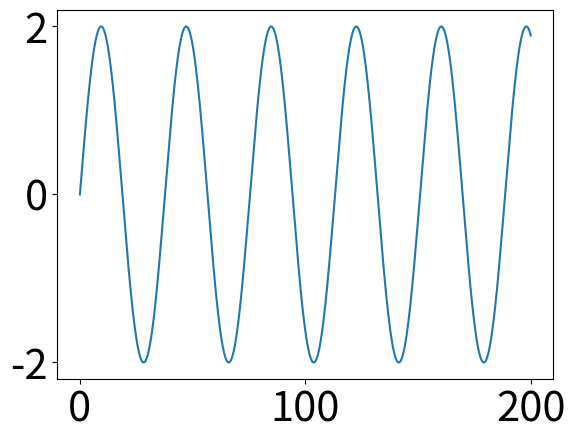
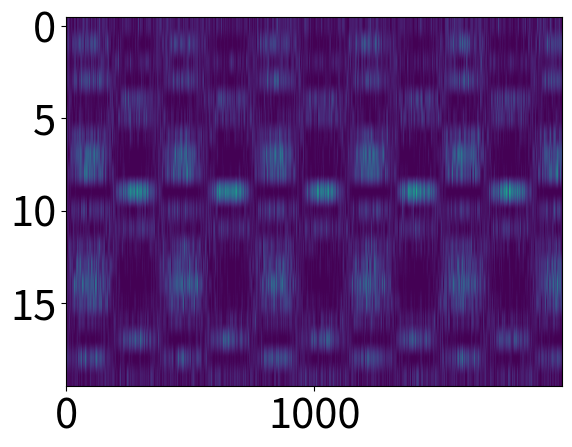
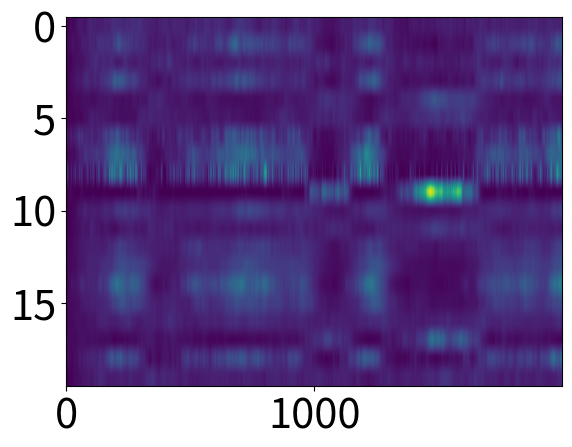
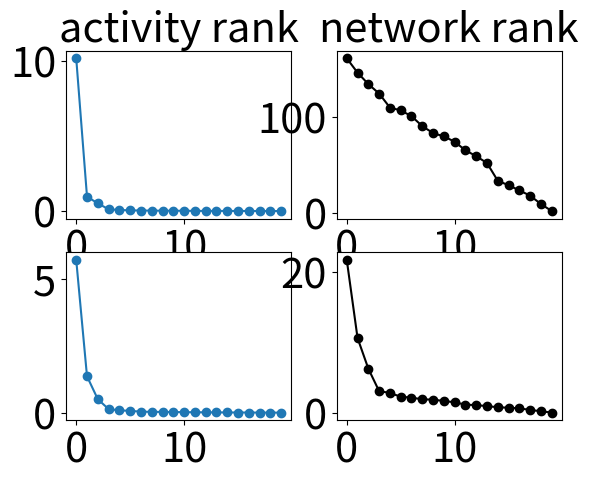
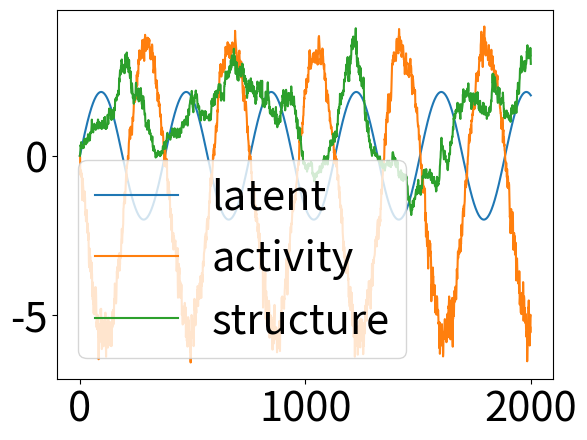

Python code for these plots, in order:
# -*- coding: utf-8 -*-
"""
Created on Mon Dec 26 08:20:39 2022

[redacted]
"""

import numpy as np
from matplotlib import pyplot as plt
import scipy as sp
from scipy.optimize import minimize
from scipy.special import gamma, factorial

import matplotlib 
matplotlib.rc('xtick', labelsize=30) 
matplotlib.rc('ytick', labelsize=30)

###
# Aim to simulate latent dynamcis
# generate spike trains
# fit with GLM network
# ... extentions:
#               adding hidden units
#               recovery with latent (GP or LDS) or network (rank, sparsity, EI) constraints
#               test with perturbation (out-of-equilibrium behavior)
###
# %% network and time length settings
N = 20
T = 200
dt = 0.1
time = np.arange(0,T,dt)
lt = len(time)
sig = .5
tau_l = 10

# %% latent dynamics
# potential: V(x) = 1/4*x**4 - x**2 - c*x
c = 0.
def vf(x):
    return -(x**3 - 2*x - c)
latent = np.zeros(lt)
for tt in range(lt-1):
    latent[tt+1] = latent[tt] + dt/tau_l*(vf(latent[tt])) + np.sqrt(dt*sig)*np.random.randn()

latent = 2*np.sin(time/6)

plt.figure()
plt.plot(time,latent)

# %% spiking process
M = np.random.randn(N)*1.  # N by latent D
#M = np.ones(N)
b = 0  # offiset for LDS
J = np.random.randn(N,N)*20.
randM = np.random.randn(N,N)
rank = 2
UU,SS,VV = np.linalg.svd(randM)
v1, v2 = UU[:,:rank], VV[:rank,:]
v1, v2 = np.random.randn(N), np.random.randn(N)
#J = (v1 @ v1.T + v2.T @ v2)*1 + J*0 + 0*v1@v2
#np.fill_diagonal(J, -2*np.ones(N))

spk = np.zeros((N,lt))  # spike train
rt = spk*1  # spike rate
tau_r = np.random.rand(N)*5
lamb_max, lamb_min = 2, 0
def NL(x):
    """
    Spiking nonlinearity
    """
#    nl = x * (x > 0)
#    nl = (lamb_max-lamb_min)/(1+np.exp(-x)) + lamb_min
    nl = np.log(1+np.exp(x))
#    nl = np.exp(x)
    return nl
def phi(x):
    """
    Synaptic nonlinearity
    """
#    ph = lamb_max/(1+np.exp(-x)) + lamb_min
#    ph = np.tanh(x)
    ph = x
    return ph

def spiking(nl):
    """
    Stochastic spiking process
    """
    ### Poisson spikes
    spk = np.random.poisson(nl)
    
    ### Bernoulli spikes
#    spk = np.random.binomial(1, nl)
    
    ### neg-binomial
#    rnb = 0.1
#    spk = np.random.negative_binomial(nl+rnb,rnb)
    return spk
    

for tt in range(lt-1):
     spk[:,tt] = spiking(NL(M*latent[tt]-b))
#     spk[:,tt] = spiking(NL(J @ phi(rt[:,tt]) + 0)*dt)  # matched model control
     rt[:,tt+1] = rt[:,tt] + dt/tau_r*(-rt[:,tt] + spk[:,tt])

plt.figure()
plt.imshow(spk,aspect='auto')#,cmap='gray')

# %% inference
def negLL(ww, spk, rt, dt, f=np.exp, lamb=0):
    N = spk.shape[0]
    b = ww[:N]
    W = ww[N:].reshape(N,N)
#    W = ww.reshape(N,N)
    # poisson log likelihood
    ll = np.sum(spk * np.log(f(W @ phi(rt) + b[:,None])) - f(W @ phi(rt) + b[:,None])*dt) \
            - lamb*np.linalg.norm(W) \
            - lamb*(W.T @ W).sum()
    
    # neg-binomial log-likelihood
#    rnb = 0.1
#    lamb = f(W @ phi(rt) + b[:,None]) + 10**-10
#    ll = np.sum( np.log(gamma(spk+rnb)) - np.log(factorial(spk)) - np.log(gamma(rnb)) \
#                + spk*(np.log(lamb)-np.log(lamb+rnb)) + rnb*(np.log(rnb)-np.log(rnb+lamb)) )
    return -ll

dd = N*N+N
w_init = np.zeros([dd,])  #Wij.reshape(-1)#
res = sp.optimize.minimize(lambda w: negLL(w, spk,rt,dt,NL, 0.),w_init,method='L-BFGS-B')#,tol=1e-5)
w_map = res.x
print(res.fun)
print(res.success)

###
### try row wise iteration for independent regression
### then try bilinear temporal filter
### then add in self-history inhibition

# %% test with low-rank W inference and 'known' latent
def negLL_lr(ww, spk, rt, latent, dt, f=np.exp, lamb=0):
    N = spk.shape[0]
    b = ww[:N]
    Mv = ww[N:2*N]
    Nv = ww[2*N:]
    latent_loss = -np.sum((latent - Nv@phi(rt))**2)*.5
    spk_loss = np.sum(spk * np.log(f(Mv[:,None] * phi(rt) + b[:,None])) - f(Mv[:,None] * phi(rt) + b[:,None])*dt)
#    spk_loss = np.sum(spk * np.log(f(Mv[:,None] * latent[None,:])) - f(Mv[:,None] * latent[None,:])*dt)
    ll = latent_loss + spk_loss
    return -ll

dd = N+N+N
w_init = np.zeros([dd,])  #Wij.reshape(-1)#
res = sp.optimize.minimize(lambda w: negLL_lr(w, spk,rt,latent,dt,NL, 0.),w_init,method='L-BFGS-B')#,tol=1e-5)
w_lr = res.x
print(res.fun)
print(res.success)

# %% unwrap W matrix full-map
brec = w_map[:N]
Wrec = w_map[N:].reshape(N,N)*1.

# low-rank constrained
#brec = w_lr[:N]
#mv, nv= w_lr[N:2*N], w_lr[2*N:]
#Wrec = np.outer(mv,nv)
#brec = 0

# %%
spk_rec = np.zeros((N,lt))
rt_rec = spk_rec*0
for tt in range(lt-1):
    spk_rec[:,tt] = spiking(NL(Wrec @ phi(rt_rec[:,tt]) + brec*1)*dt)
    rt_rec[:,tt+1] = rt_rec[:,tt] + dt/tau_r*(-rt_rec[:,tt] + spk_rec[:,tt]) 

plt.figure()
plt.imshow(rt_rec,aspect='auto')

# %% rank analysis
c_rt = np.cov(rt)
c_rec = np.cov(rt_rec)

plt.figure()
uu,ss,vv = np.linalg.svd(c_rt)
plt.subplot(221)
plt.plot(ss,'-o')
plt.title('activity rank',fontsize=30)
uu,ss,vv = np.linalg.svd(c_rec)
plt.subplot(223)
plt.plot(ss,'-o')
uu,ss,vv = np.linalg.svd(J)
plt.subplot(222)
plt.plot(ss,'k-o')
plt.title('network rank',fontsize=30)
uu,ss,vv = np.linalg.svd(Wrec)
plt.subplot(224)
plt.plot(ss,'k-o')

# %% compare latent and rank projection
uu,ss,vv = np.linalg.svd(np.cov(rt))
m_pc = vv[0,:] #uu[:,0]
uu,ss,vv = np.linalg.svd(Wrec)
m_con = vv[0,:] #uu[:,0]
plt.figure()
plt.plot(latent, label='latent')
plt.plot(m_pc/np.linalg.norm(m_pc) @ rt, label='activity')
plt.plot(m_con/np.linalg.norm(m_con) @ rt_rec, label='structure')
plt.legend(fontsize=30)
